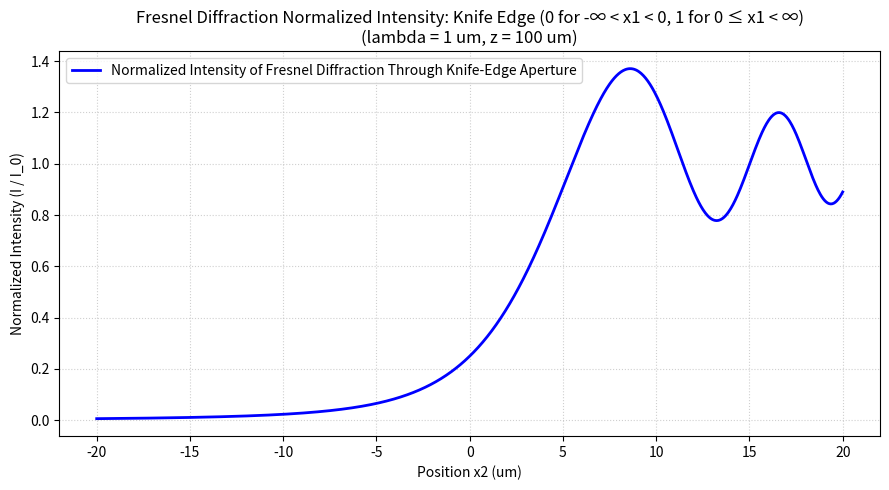

Python code for this plot:
import matplotlib.pyplot as plt
import numpy as np
from scipy.special import fresnel

# Given parameters
lam = 1.0e-6  # wavelength = 1 um in meters
z = 100.0e-6  # distance = 100 um in meters

# Observation coordinates x2 across the knife edge (from -20 um to +20 um)
x2 = np.linspace(-20e-6, 20e-6, 1000)

# Calculate u1 = -x2 * sqrt(k / (pi * z)) = -x2 * sqrt(2 / (lambda * z))
u1 = -x2 * np.sqrt(2.0 / (lam * z))

# scipy.special.fresnel(u) returns (S(u), C(u))
S, C = fresnel(u1)

# Calculate normalized intensity I / I_0
I_norm = 0.5 * ((0.5 - C) ** 2 + (0.5 - S) ** 2)

# Plotting the normalized intensity
plt.figure(figsize=(9, 5))
plt.plot(
    x2 * 1e6,
    I_norm,
    color="blue",
    linewidth=2,
    label="Normalized Intensity of Fresnel Diffraction Through Knife-Edge Aperture",
)

plt.title(
    "Fresnel Diffraction Normalized Intensity: Knife Edge (0 for -∞ < x1 < 0, 1 for 0 ≤ x1 < ∞)\n"
    "(lambda = 1 um, z = 100 um)"
          )
plt.xlabel("Position x2 (um)")
plt.ylabel("Normalized Intensity (I / I_0)")
plt.grid(True, linestyle=":", alpha=0.6)
plt.legend(loc="upper left")
plt.tight_layout()
plt.show()
